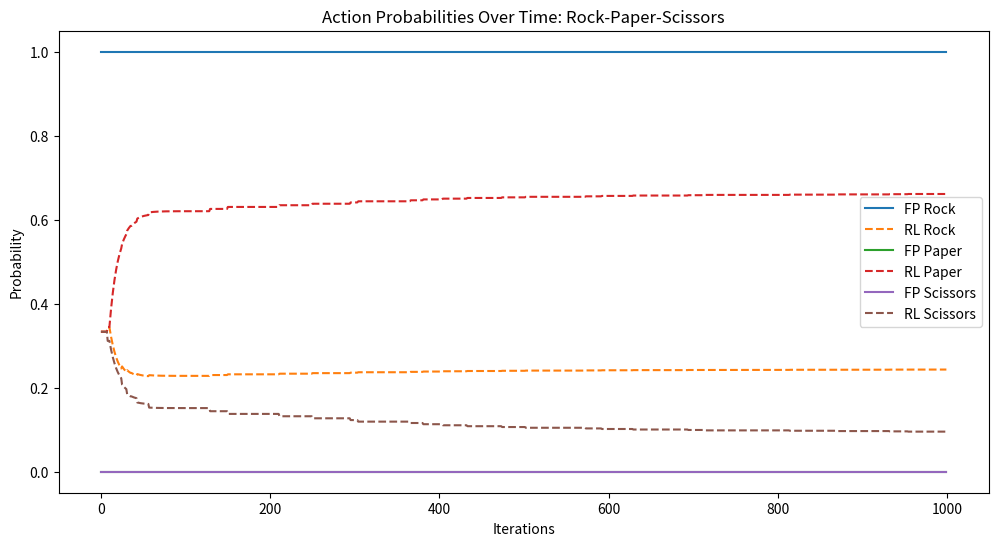

Write the Python code that produced this figure.
import numpy as np
import matplotlib.pyplot as plt

class FPAgent:
    def __init__(self, num_actions):
        self.num_actions = num_actions
        self.action_counts = np.zeros(num_actions)

    def choose_action(self):
        if np.sum(self.action_counts) == 0:
            return np.random.choice(self.num_actions)
        # Use the action counts to determine the strategy
        strategy = self.action_counts / np.sum(self.action_counts)
        return np.random.choice(self.num_actions, p=strategy)

    def update(self, action):
        self.action_counts[action] += 1

    def get_action_probabilities(self):
        total = np.sum(self.action_counts)
        if total == 0:
            return np.ones(self.num_actions) / self.num_actions
        return self.action_counts / total

class RLAgent:
    def __init__(self, num_actions):
        self.q_values = np.zeros(num_actions)
        self.alpha = 0.1  # Learning rate
        self.epsilon = 0.1  # Exploration rate

    def choose_action(self):
        if np.random.rand() < self.epsilon:
            return np.random.choice(range(len(self.q_values)))
        else:
            return np.argmax(self.q_values)

    def update(self, action, reward):
        self.q_values[action] += self.alpha * (reward - self.q_values[action])

    def get_action_probabilities(self):
        return np.exp(self.q_values) / np.sum(np.exp(self.q_values))

def get_reward(action1, action2):
    # Rock=0, Paper=1, Scissors=2
    if action1 == action2:
        return 0, 0
    elif (action1 - action2) % 3 == 1:
        return 1, -1
    else:
        return -1, 1

def simulate_game(agent1, agent2, iterations=1000):
    agent1_action_probs = []
    agent2_action_probs = []

    for _ in range(iterations):
        action1 = agent1.choose_action()
        action2 = agent2.choose_action()

        reward1, reward2 = get_reward(action1, action2)

        # Check the type of agent1 and call update method accordingly
        if isinstance(agent1, FPAgent):
            agent1.update(action1)  # FPAgent only needs the action
        elif isinstance(agent1, RLAgent):
            agent1.update(action1, reward1)  # RLAgent needs action and reward

        # Repeat the check for agent2
        if isinstance(agent2, FPAgent):
            agent2.update(action2)  # Same for FPAgent
        elif isinstance(agent2, RLAgent):
            agent2.update(action2, reward2)  # RLAgent needs action and reward

        agent1_action_probs.append(agent1.get_action_probabilities())
        agent2_action_probs.append(agent2.get_action_probabilities())

    return agent1_action_probs, agent2_action_probs


# Initialize agents
fp_agent = FPAgent(num_actions=3)
rl_agent = RLAgent(num_actions=3)

# Simulate the game
fp_action_probs, rl_action_probs = simulate_game(fp_agent, rl_agent, iterations=1000)

# Plotting action probabilities over time
plt.figure(figsize=(12, 6))
actions = ['Rock', 'Paper', 'Scissors']
for i, action in enumerate(actions):
    plt.plot(np.array(fp_action_probs)[:, i], label=f'FP {action}')
    plt.plot(np.array(rl_action_probs)[:, i], linestyle='--', label=f'RL {action}')

plt.title('Action Probabilities Over Time: Rock-Paper-Scissors')
plt.xlabel('Iterations')
plt.ylabel('Probability')
plt.legend()
plt.show()
